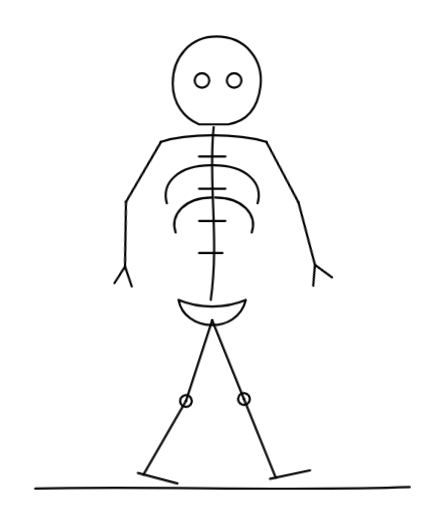
t = 0.00 s
t = 1.30 s: frame unchanged from t = 0.00 s, image omitted
t = 2.60 s: frame unchanged from t = 0.00 s, image omitted
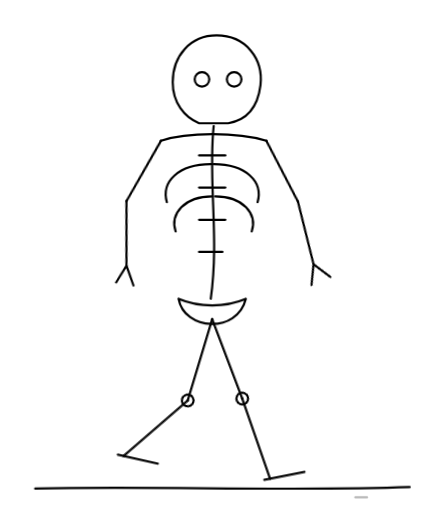
t = 3.90 s
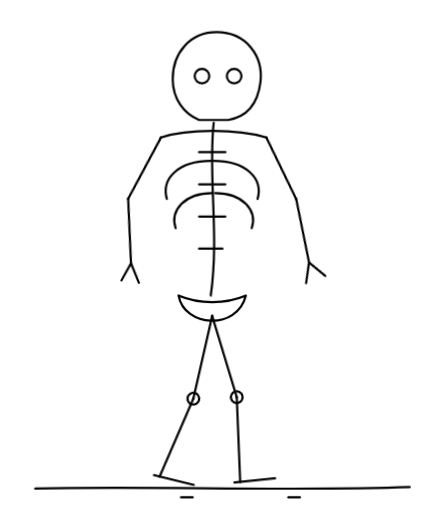
t = 5.20 s
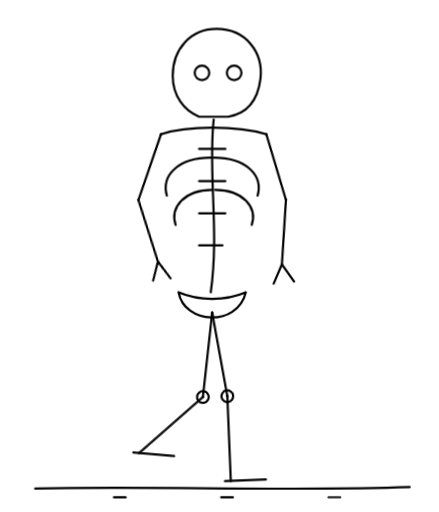
t = 6.50 s

The animated SVG that drew these frames (rendered in a browser with its animation timeline set to each time). Animation: 12 CSS @keyframes rules; one cycle of 7.80 s, repeats indefinitely.

<svg xmlns="http://www.w3.org/2000/svg" viewBox="60 30 300 350" fill="none" stroke="currentColor" stroke-width="1.5" stroke-linecap="round" stroke-linejoin="round">
	<!-- The skeleton walks once it is drawn (about 3.8 s); with reduced motion it holds its stride.
	     Thighs turn at the hip, shins at the knee, arms swing against the legs, the body rises at
	     mid-stance, and marks on the ground pass backwards at the speed of the planted foot. -->
	<style>
		.wpf-skeleton-leg-a, .wpf-skeleton-leg-b { transform-origin: 205px 246px; }
		.wpf-skeleton-shin-a, .wpf-skeleton-shin-b { transform-origin: 205px 304px; }
		.wpf-skeleton-foot-a, .wpf-skeleton-foot-b { transform-origin: 205px 362px; }
		.wpf-skeleton-arm-a { transform-origin: 170px 124px; }
		.wpf-skeleton-arm-b { transform-origin: 242px 124px; }
		.wpf-skeleton-forearm-a { transform-origin: 152px 168px; }
		.wpf-skeleton-forearm-b { transform-origin: 258px 168px; }
		.wpf-skeleton-leg-a { transform: rotate(-22deg); }
		.wpf-skeleton-leg-b { transform: rotate(18deg); }
		.wpf-skeleton-shin-b { transform: rotate(12deg); }
		.wpf-skeleton-foot-a { transform: rotate(10deg); }
		.wpf-skeleton-foot-b { transform: rotate(-15deg); }
		.wpf-skeleton-arm-a { transform: rotate(8deg); }
		.wpf-skeleton-arm-b { transform: rotate(-8deg); }
		.wpf-skeleton-forearm-a { transform: rotate(-2deg); }
		.wpf-skeleton-forearm-b { transform: rotate(-12deg); }
		.wpf-skeleton-step { opacity: 0; }

		@media (prefers-reduced-motion: no-preference) {
			.wpf-skeleton-body { animation: wpf-skeleton-bob 0.8s ease-in-out 3.8s infinite both; }
			.wpf-skeleton-leg-a { animation: wpf-skeleton-leg-a 1.6s ease-in-out 3.8s infinite both; }
			.wpf-skeleton-leg-b { animation: wpf-skeleton-leg-b 1.6s ease-in-out 3.8s infinite both; }
			.wpf-skeleton-shin-a { animation: wpf-skeleton-shin-a 1.6s ease-in-out 3.8s infinite both; }
			.wpf-skeleton-shin-b { animation: wpf-skeleton-shin-b 1.6s ease-in-out 3.8s infinite both; }
			.wpf-skeleton-foot-a { animation: wpf-skeleton-foot-a 1.6s ease-in-out 3.8s infinite both; }
			.wpf-skeleton-foot-b { animation: wpf-skeleton-foot-b 1.6s ease-in-out 3.8s infinite both; }
			.wpf-skeleton-arm-a { animation: wpf-skeleton-arm-a 1.6s ease-in-out 3.8s infinite both; }
			.wpf-skeleton-arm-b { animation: wpf-skeleton-arm-b 1.6s ease-in-out 3.8s infinite both; }
			.wpf-skeleton-forearm-a { animation: wpf-skeleton-forearm-a 1.6s ease-in-out 3.8s infinite both; }
			.wpf-skeleton-forearm-b { animation: wpf-skeleton-forearm-b 1.6s ease-in-out 3.8s infinite both; }
			.wpf-skeleton-step { animation: wpf-skeleton-step 2.4s linear infinite both; }
			.wpf-skeleton-step-1 { animation-delay: 3.8s; }
			.wpf-skeleton-step-2 { animation-delay: 4.6s; }
			.wpf-skeleton-step-3 { animation-delay: 5.4s; }
		}

		@keyframes wpf-skeleton-bob {
			0%, 100% { transform: translateY(3px); }
			50% { transform: translateY(-3px); }
		}
		@keyframes wpf-skeleton-leg-a {
			0%, 100% { transform: rotate(-22deg); }
			50% { transform: rotate(18deg); }
		}
		@keyframes wpf-skeleton-leg-b {
			0%, 100% { transform: rotate(18deg); }
			50% { transform: rotate(-22deg); }
		}
		@keyframes wpf-skeleton-shin-a {
			0%, 100% { transform: rotate(0deg); }
			20% { transform: rotate(8deg); }
			50% { transform: rotate(12deg); }
			62% { transform: rotate(50deg); }
			82% { transform: rotate(18deg); }
		}
		@keyframes wpf-skeleton-shin-b {
			0%, 100% { transform: rotate(12deg); }
			12% { transform: rotate(50deg); }
			32% { transform: rotate(18deg); }
			50% { transform: rotate(0deg); }
			70% { transform: rotate(8deg); }
		}
		@keyframes wpf-skeleton-foot-a {
			0%, 100% { transform: rotate(10deg); }
			20% { transform: rotate(0deg); }
			50% { transform: rotate(-15deg); }
			62% { transform: rotate(-55deg); }
			82% { transform: rotate(-7deg); }
		}
		@keyframes wpf-skeleton-foot-b {
			0%, 100% { transform: rotate(-15deg); }
			12% { transform: rotate(-55deg); }
			32% { transform: rotate(-7deg); }
			50% { transform: rotate(10deg); }
			70% { transform: rotate(0deg); }
		}
		@keyframes wpf-skeleton-arm-a {
			0%, 100% { transform: rotate(8deg); }
			50% { transform: rotate(-8deg); }
		}
		@keyframes wpf-skeleton-arm-b {
			0%, 100% { transform: rotate(-8deg); }
			50% { transform: rotate(8deg); }
		}
		@keyframes wpf-skeleton-forearm-a {
			0%, 100% { transform: rotate(-2deg); }
			50% { transform: rotate(-12deg); }
		}
		@keyframes wpf-skeleton-forearm-b {
			0%, 100% { transform: rotate(-12deg); }
			50% { transform: rotate(-2deg); }
		}
		@keyframes wpf-skeleton-step {
			0% { transform: translateX(110px); opacity: 0; }
			15%, 85% { opacity: 1; }
			100% { transform: translateX(-110px); opacity: 0; }
		}
	</style>

	<g class="wpf-skeleton-body">
		<path d="M208 52 C 228 52, 240 68, 238 86 C 236 102, 228 110, 216 112 L196 112 C 186 108, 178 98, 178 84 C 178 66, 190 52, 208 52 Z" />
		<circle cx="198" cy="82" r="5" />
		<circle cx="220" cy="82" r="5" />
		<path class="accent" d="M206 114 C 202 150, 210 190, 204 232" />
		<path d="M196 134 L214 134" />
		<path d="M196 156 L214 156" />
		<path d="M196 178 L214 178" />
		<path d="M196 200 L212 200" />
		<path d="M204 140 C 182 140, 170 152, 174 166" />
		<path d="M206 140 C 228 140, 240 152, 236 166" />
		<path d="M205 162 C 186 162, 176 174, 180 186" />
		<path d="M207 162 C 226 162, 236 174, 232 186" />
		<path d="M170 124 C 188 118, 222 118, 242 124" />

		<g class="wpf-skeleton-arm-a">
			<path d="M170 124 L152 168" />
			<g class="wpf-skeleton-forearm-a">
				<path d="M152 168 L156 212" />
				<path d="M156 212 L150 224 M156 212 L162 225" />
			</g>
		</g>
		<g class="wpf-skeleton-arm-b">
			<path d="M242 124 L258 168" />
			<g class="wpf-skeleton-forearm-b">
				<path d="M258 168 L254 212" />
				<path d="M254 212 L248 225 M254 212 L262 224" />
			</g>
		</g>

		<path d="M182 232 C 186 254, 222 256, 228 232 C 214 238, 196 238, 182 232 Z" />

		<g class="wpf-skeleton-leg-b">
			<path d="M205 246 L205 304" />
			<circle cx="205" cy="304" r="4" />
			<g class="wpf-skeleton-shin-b">
				<path d="M205 304 L205 362" />
				<g class="wpf-skeleton-foot-b">
					<path d="M201 362 L229 362" />
				</g>
			</g>
		</g>
		<g class="wpf-skeleton-leg-a">
			<path d="M205 246 L205 304" />
			<circle cx="205" cy="304" r="4" />
			<g class="wpf-skeleton-shin-a">
				<path d="M205 304 L205 362" />
				<g class="wpf-skeleton-foot-a">
					<path d="M201 362 L229 362" />
				</g>
			</g>
		</g>
	</g>

	<path d="M84 364 C 160 362, 260 366, 340 363" />
	<path class="wpf-skeleton-step wpf-skeleton-step-1" d="M202 370 L210 370" />
	<path class="wpf-skeleton-step wpf-skeleton-step-2" d="M202 370 L210 370" />
	<path class="wpf-skeleton-step wpf-skeleton-step-3" d="M202 370 L210 370" />
</svg>
